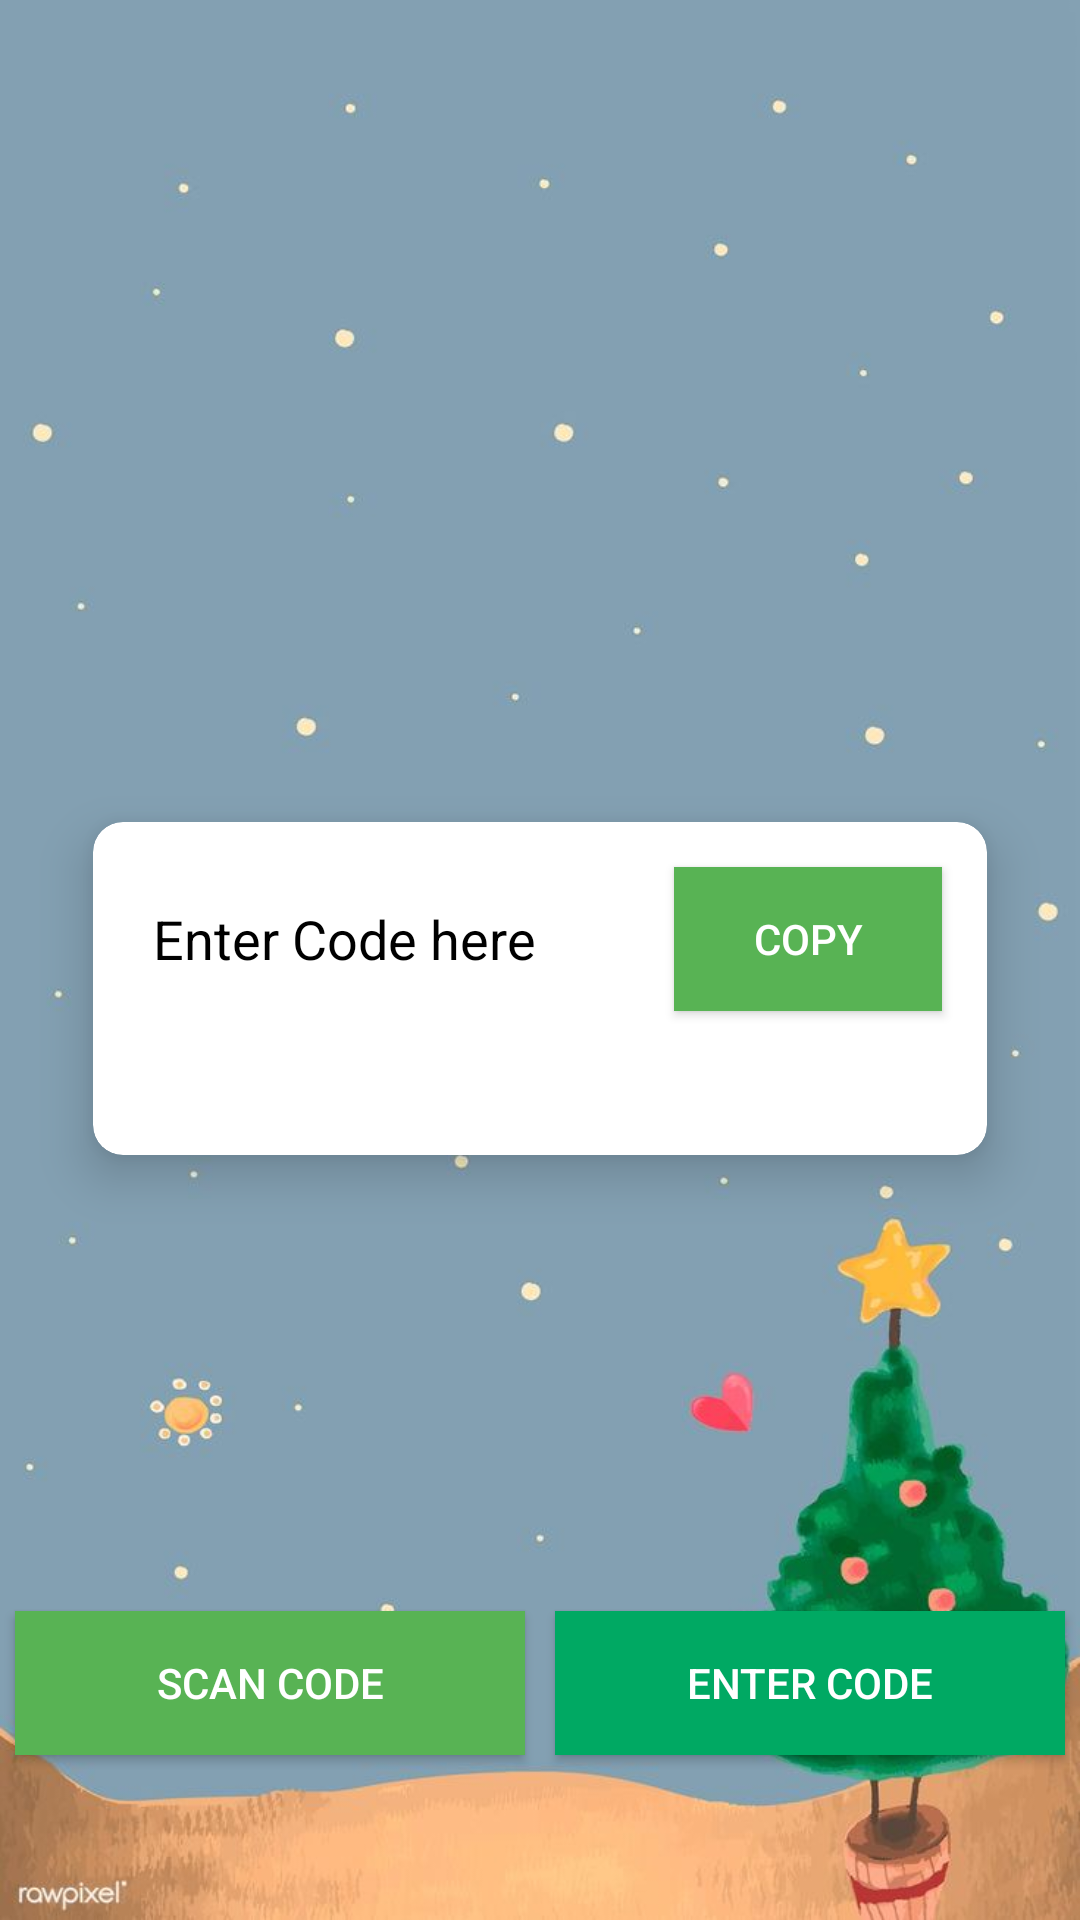

The Android layout XML behind this screen, and the referenced resources:
<!-- AndroidManifest.xml: application theme Theme.ImageDetection -->
<!-- res/layout/activity_quet_ma_vach.xml -->
<?xml version="1.0" encoding="utf-8"?>
<androidx.constraintlayout.widget.ConstraintLayout xmlns:android="http://schemas.android.com/apk/res/android"
    xmlns:app="http://schemas.android.com/apk/res-auto"
    xmlns:tools="http://schemas.android.com/tools"
    android:layout_width="match_parent"
    android:layout_height="match_parent"
    android:background="@drawable/image1"
    tools:context=".MainActivity">

    <TextView
        android:id="@+id/tvText"
        android:layout_width="wrap_content"
        android:layout_height="wrap_content"
        android:layout_marginTop="50dp"
        android:text=""
        android:textColor="@color/black"
        android:textSize="20sp"
        android:textStyle="bold"
        app:layout_constraintLeft_toLeftOf="parent"
        app:layout_constraintRight_toRightOf="parent"
        app:layout_constraintTop_toTopOf="parent" />

    <androidx.cardview.widget.CardView
        android:id="@+id/cardView1"
        android:layout_width="298dp"
        android:layout_height="111dp"
        android:layout_marginTop="50dp"
        android:visibility="visible"
        app:cardBackgroundColor="@color/white"
        app:cardCornerRadius="10dp"
        app:cardElevation="10dp"
        app:layout_constraintBottom_toTopOf="@+id/linearLayout"
        app:layout_constraintLeft_toLeftOf="parent"
        app:layout_constraintRight_toRightOf="parent"
        app:layout_constraintTop_toBottomOf="@id/tvText">


        <LinearLayout
            android:layout_width="match_parent"
            android:layout_height="wrap_content"
            android:gravity="center"
            android:orientation="horizontal"
            android:padding="10dp">

            <EditText
                android:id="@+id/edtCode"
                android:layout_width="0dp"
                android:layout_height="wrap_content"
                android:layout_weight="1"
                android:background="@color/white"
                android:hint="Enter Code here"
                android:padding="10dp"
                android:textColor="@color/black"
                android:textColorHint="@color/black"
                android:visibility="visible" />


            <Button
                android:id="@+id/btnEnter"
                android:layout_width="0dp"
                android:layout_height="wrap_content"
                android:layout_margin="5dp"
                android:layout_weight="0.5"
                android:background="@color/light_green"
                android:text="Copy"
                android:textColor="@color/white" />
        </LinearLayout>


    </androidx.cardview.widget.CardView>

    <androidx.cardview.widget.CardView
        android:id="@+id/cardView2"
        android:layout_width="300dp"
        android:layout_height="300dp"
        android:visibility="invisible"
        app:cardBackgroundColor="@color/white"
        app:cardCornerRadius="10dp"
        app:cardElevation="10dp"
        app:layout_constraintBottom_toTopOf="@+id/linearLayout"
        app:layout_constraintLeft_toLeftOf="parent"
        app:layout_constraintRight_toRightOf="parent"
        app:layout_constraintTop_toBottomOf="@+id/tvText">


        <ImageView
            android:layout_width="match_parent"
            android:layout_height="match_parent"
            android:layout_margin="30dp"
            android:src="@drawable/ic_qr_code" />


    </androidx.cardview.widget.CardView>


    <LinearLayout
        android:id="@+id/linearLayout"
        android:layout_width="match_parent"
        android:layout_height="wrap_content"
        android:layout_marginBottom="50dp"
        android:orientation="horizontal"
        app:layout_constraintBottom_toBottomOf="parent"
        app:layout_constraintLeft_toLeftOf="parent"
        app:layout_constraintRight_toRightOf="parent">

        <Button
            android:id="@+id/btnScan"
            android:layout_width="0dp"
            android:layout_height="wrap_content"
            android:layout_margin="5dp"
            android:layout_weight="1"
            android:background="@color/light_green"
            android:text="Scan Code"
            android:textColor="@color/white" />

        <Button
            android:id="@+id/btnEnterCode"
            android:layout_width="0dp"
            android:layout_height="wrap_content"
            android:layout_margin="5dp"
            android:layout_weight="1"
            android:background="@color/dark_green"
            android:text="Enter Code"
            android:textColor="@color/white" />

    </LinearLayout>


</androidx.constraintlayout.widget.ConstraintLayout>
<!-- resources referenced by this layout -->
<resources>
  <color name="black">#FF000000</color>
  <color name="dark_green">#00a963</color>
  <color name="light_green">#58b354</color>
  <color name="white">#FFFFFFFF</color>
  <!-- drawable image1: png bitmap (drawable, 218190 bytes) -->
  <style name="Theme.ImageDetection" parent="Theme.MaterialComponents.DayNight.DarkActionBar">
          
          
          <item name="colorPrimary">@color/btn</item>
          <item name="colorPrimaryDark">@color/btn</item>
          <item name="colorAccent">@color/white</item>
      </style>
  <color name="btn">#1E69EA</color>
</resources>
